Photos from the image-classification dataset "GCD" in the GitHub repository stefan-alex02/UBB-Y3-AI-Research. Its 7 classes are: cumulus, altocumulus, cirrus, clear sky, stratocumulus, cumulonimbus, mixed clouds.

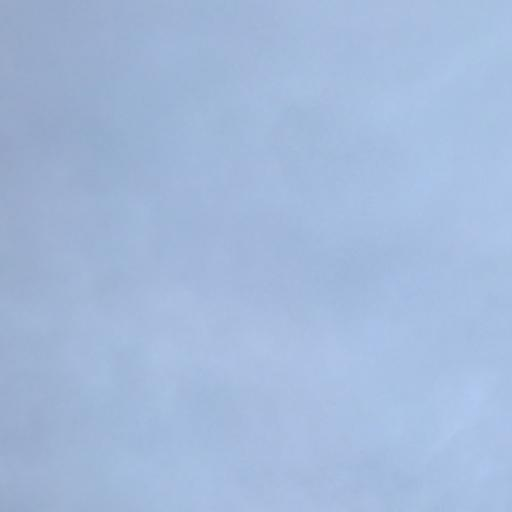
Label: cumulonimbus

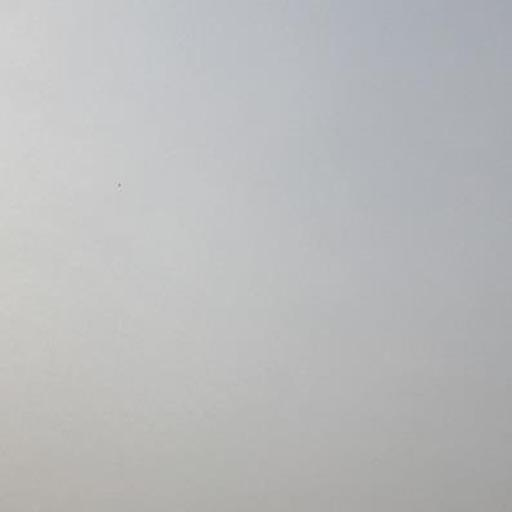
Label: stratocumulus

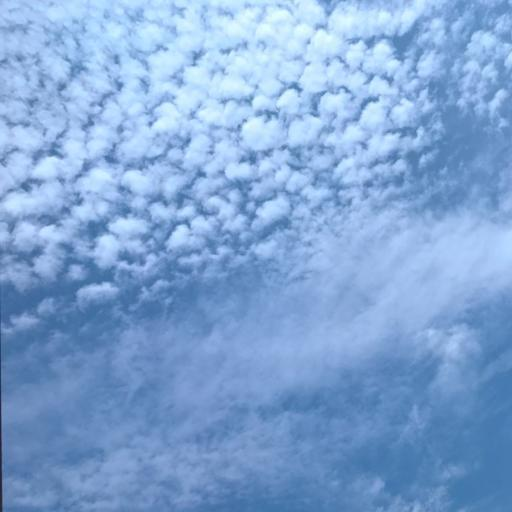
Label: mixed clouds

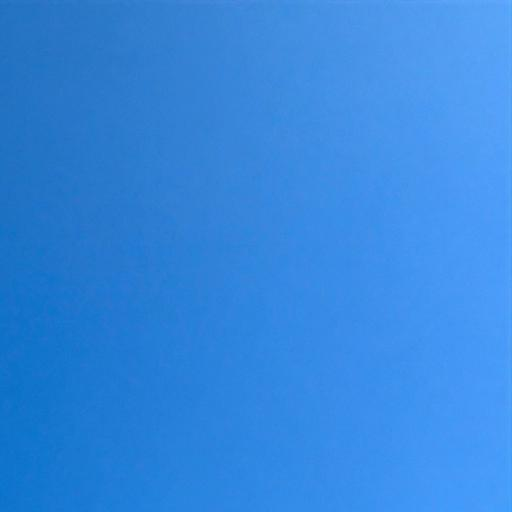
Label: clear sky

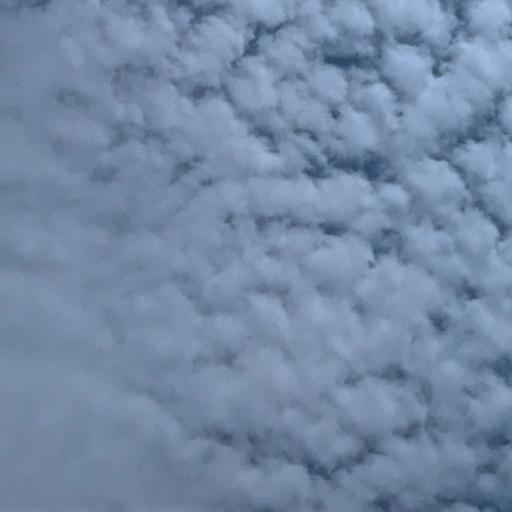
Label: altocumulus

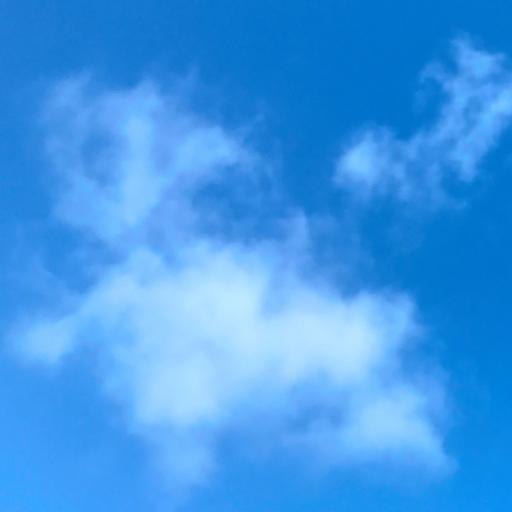
Label: cumulus
